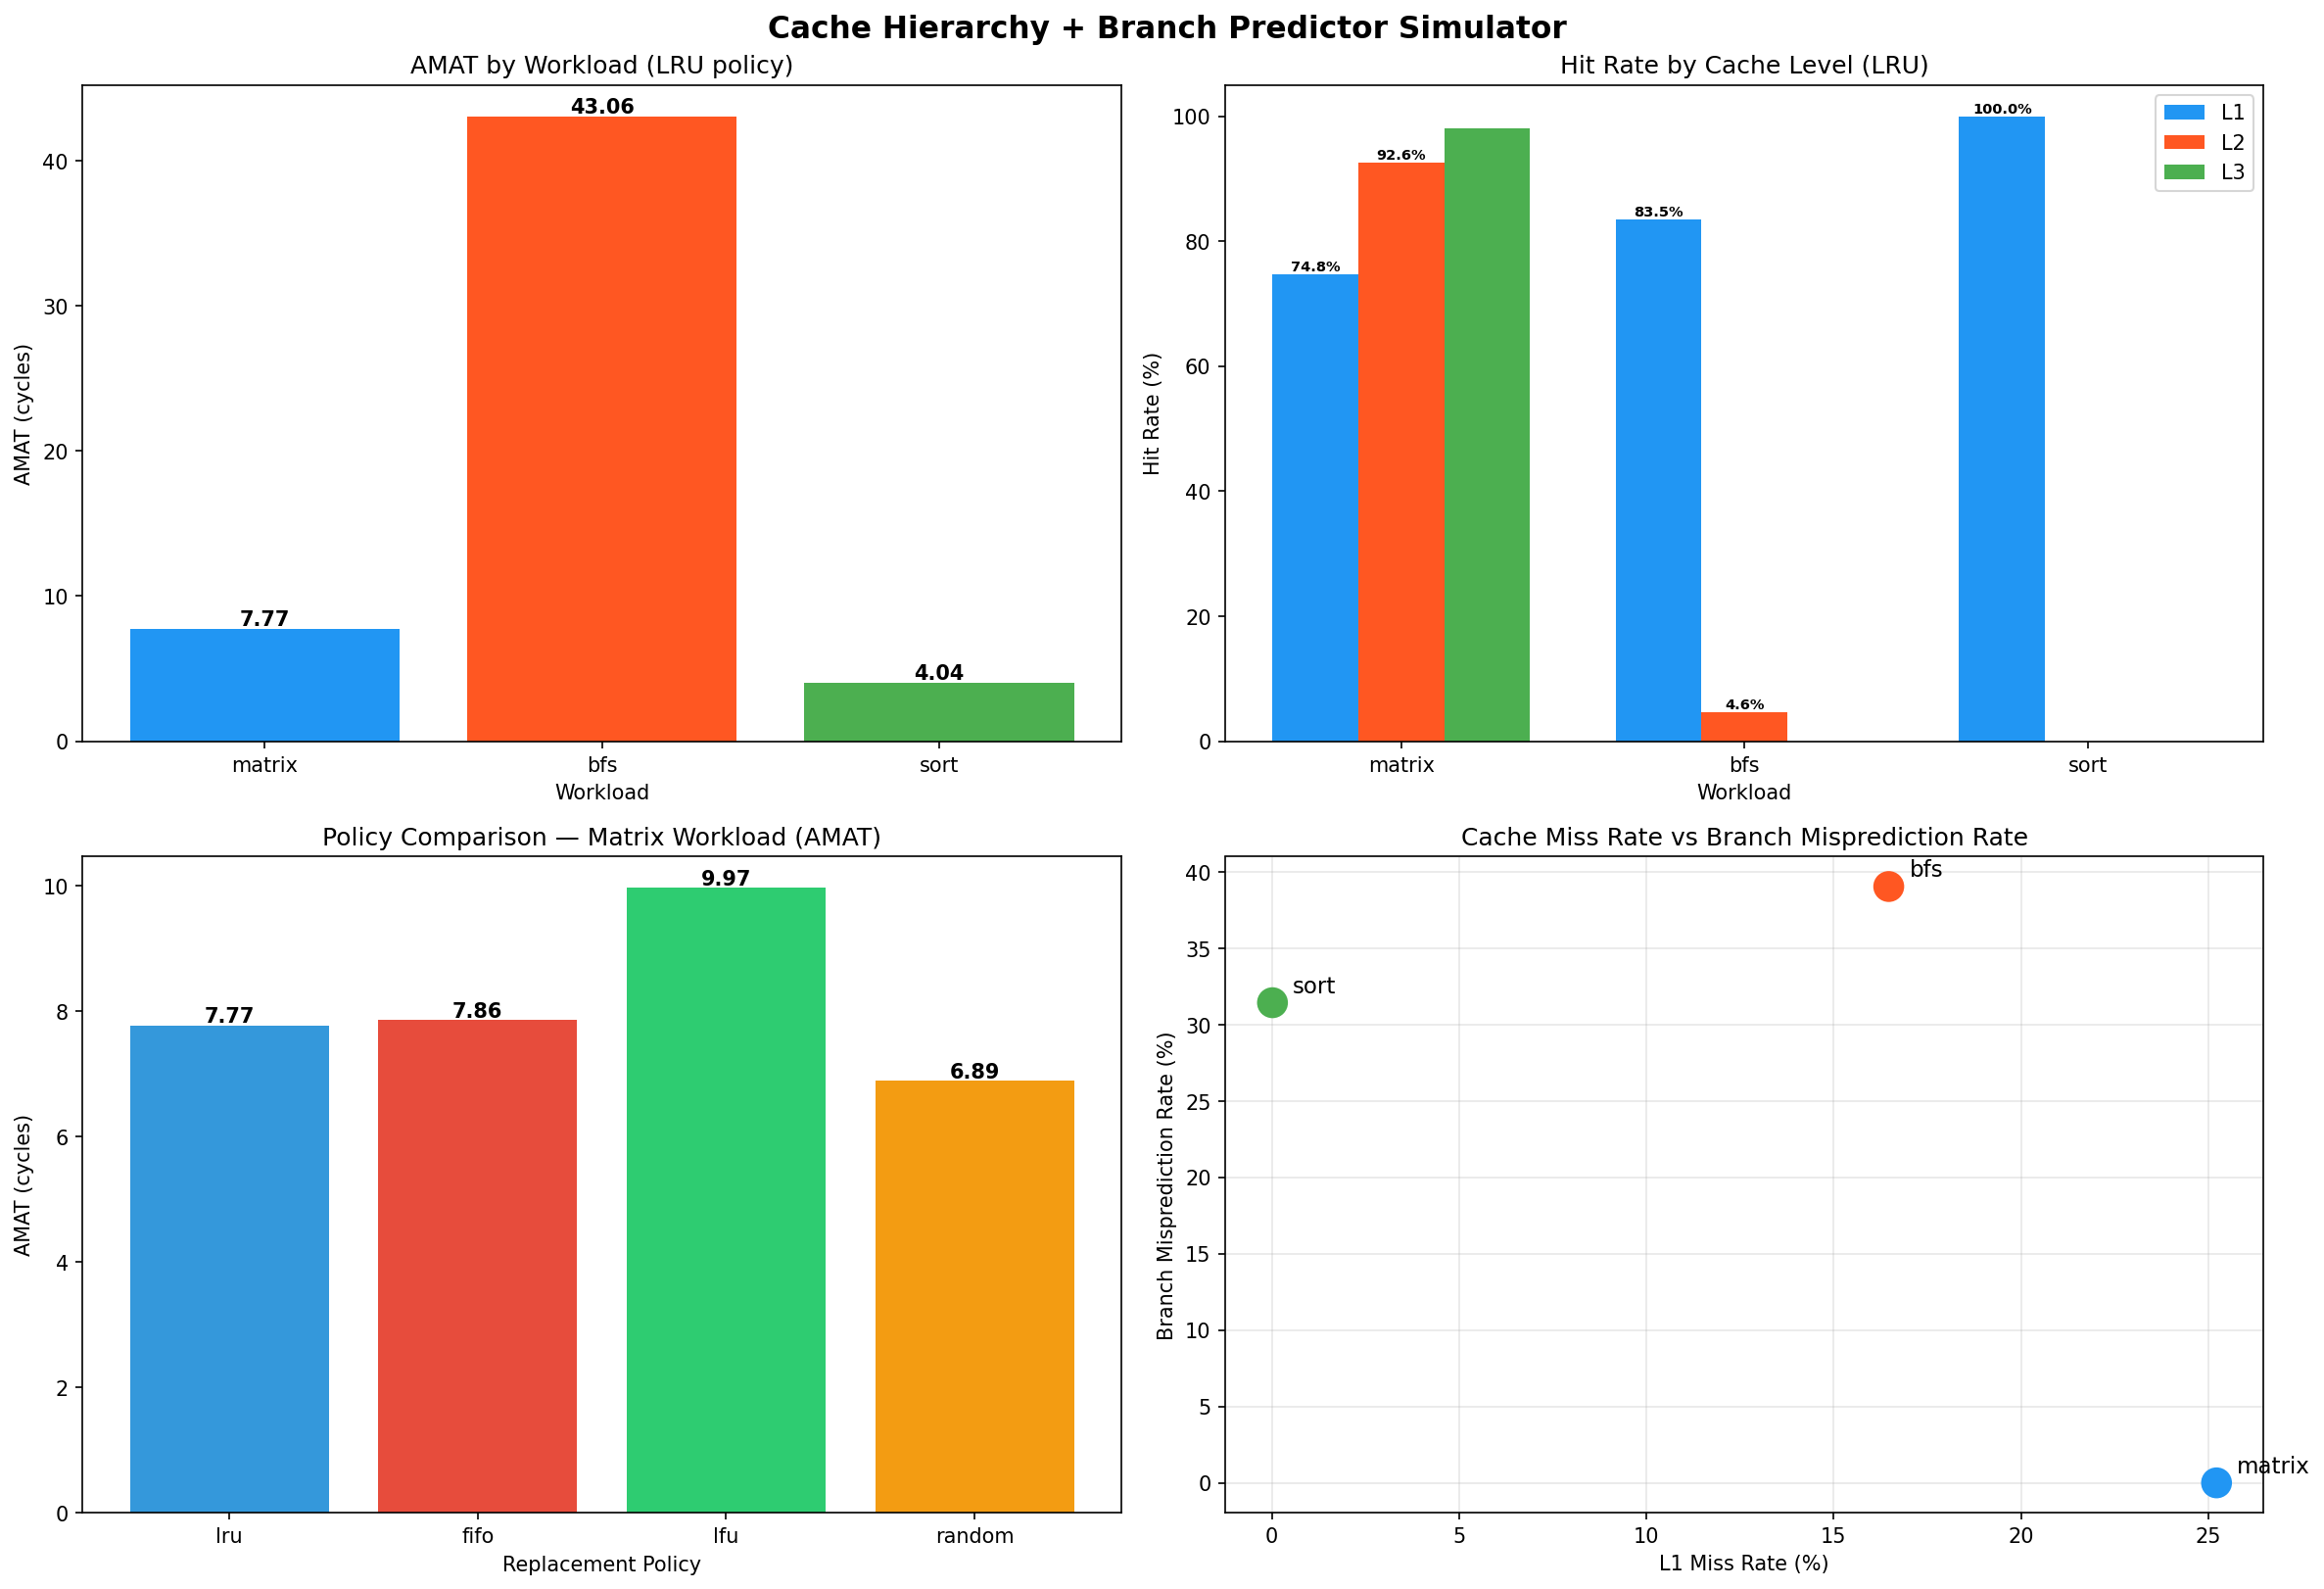

Data behind this chart, as committed beside it:
workload, policy, l1_hit_rate, l2_hit_rate, l3_hit_rate, amat
matrix, lru, 74.78, 92.63, 98.03, 7.77
matrix, fifo, 74.37, 92.30, 98.15, 7.86
matrix, lfu, 69.87, 78.98, 99.42, 9.97
matrix, random, 78.87, 96.25, 95.37, 6.89
bfs, lru, 83.53, 4.61, 0.00, 43.06
bfs, fifo, 83.22, 6.33, 0.00, 43.10
bfs, lfu, 82.95, 7.86, 0.00, 43.13
bfs, random, 83.30, 5.91, 0.00, 43.09
sort, lru, 99.98, 0.00, 0.00, 4.04
sort, fifo, 99.98, 0.00, 0.00, 4.04
sort, lfu, 99.98, 0.00, 0.00, 4.04
sort, random, 99.98, 0.00, 0.00, 4.04
